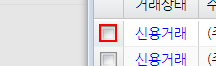
Workflow: OrderRegister

Step 1 [then]: click on the element '(주)아이꿈터물류센터' in window '(주)아이꿈터*' (chrome.exe)

Step 2: click on the element '확인' in window '(주)아이꿈터*' (chrome.exe) (no picture)

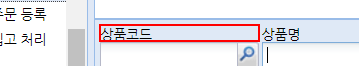
Step 3 [then]: get-attribute of the element in window '(주)아이꿈터*' (chrome.exe)

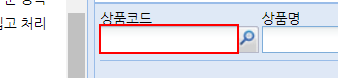
Step 4: type "[io_Dictionary("상품코드")+ "[k(numEnter)]"]" into the text box 'barcode' in window '(주)아이꿈터*' (chrome.exe)

Step 5: type "[io_Dictionary("주문량")+ "[k(enter)]"]" into the text box in window '(주)아이꿈터*' (chrome.exe) (no picture)

Step 6 [then]: click on the element in window '(주)아이꿈터' (chrome.exe) (no picture)

Step 7 [then]: get-attribute of the element '수주점코스명전표번호발주일자' in window '(주)아이꿈터*' (chrome.exe) (no picture)

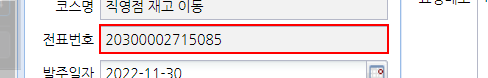
Step 8 [then]: get-text from the text box 'inv_no' in window '(주)아이꿈터*' (chrome.exe)

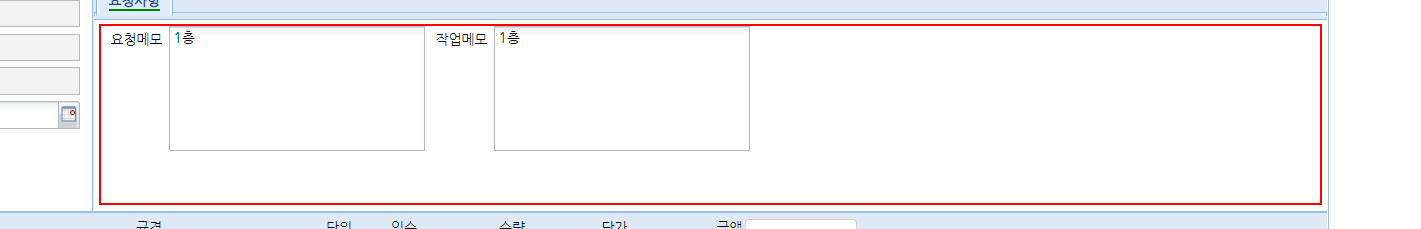
Step 9: get-attribute of the element '요청메모작업메모' in window '(주)아이꿈터*' (chrome.exe)

Step 10: type [notes] into the text box in window '(주)아이꿈터*' (chrome.exe) (no picture)

Step 11 [else]: get-attribute of the element '요청메모작업메모' in window '(주)아이꿈터*' (chrome.exe) (same screen as step 9)

Step 12: type "[io_Dictionary("층수")]" into the text box in window '(주)아이꿈터*' (chrome.exe) (no picture)

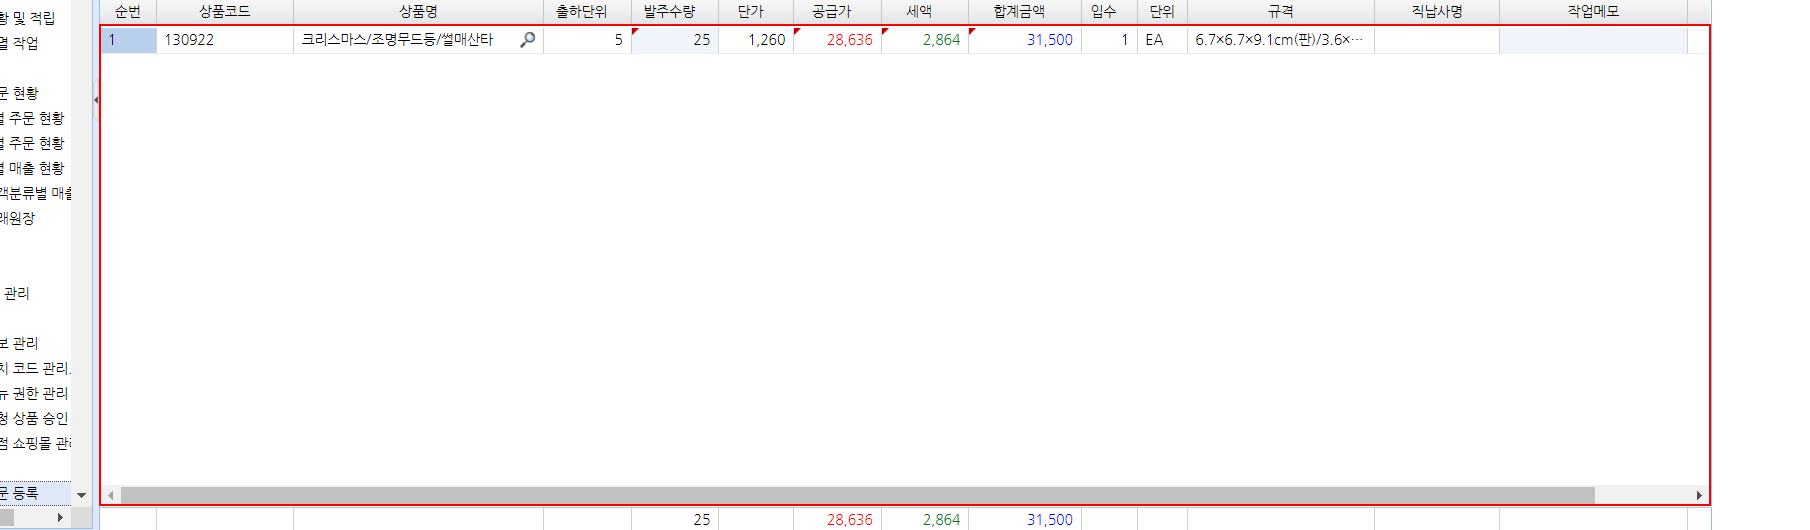
Step 13 [else]: get-attribute of the element in window '(주)아이꿈터*' (chrome.exe)

Step 14: get-attribute of the element '{1}' in window '(주)아이꿈터*' (chrome.exe) (no picture)

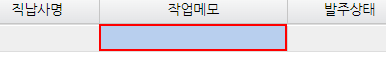
Step 15 [else]: click on the element in window '(주)아이꿈터*' (chrome.exe)

Step 16: type "[io_Dictionary("수령자명")+"/"+io_Dictionary("수량")+ "[k(enter)]"]" into the element in window '(주)아이꿈터*' (chrome.exe) (same screen as step 15)

Step 17 [else]: click on the element '조회' in window '(주)아이꿈터*' (chrome.exe) (no picture)

Step 18 [else]: get-attribute of the element '전표번호' in window '(주)아이꿈터*' (chrome.exe) (no picture)

Step 19 [else]: click on the element '{1}' in window '(주)아이꿈터*' (chrome.exe) (no picture)

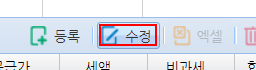
Step 20: click on the element '수정' in window '(주)아이꿈터*' (chrome.exe)

Step 21 [else]: get-attribute of the element '상품코드상품명규격단위입수수량단가금액확인' in window '(주)아이꿈터*' (chrome.exe) (no picture)

Step 22: type "[io_Dictionary("상품코드")+ "[k(numEnter)]"]" into the text box 'barcode' in window '(주)아이꿈터*' (chrome.exe) (same screen as step 4)

Step 23 [then]: type "[io_Dictionary("주문량")+ "[k(enter)]"]" into the text box in window '(주)아이꿈터*' (chrome.exe) (no picture)

Step 24 [then]: click on the element in window '(주)아이꿈터*' (chrome.exe) (no picture)

Step 25 [else]: get-attribute of the element in window '(주)아이꿈터*' (chrome.exe) (no picture)

Step 26: get-attribute of the element '{1}' in window '(주)아이꿈터*' (chrome.exe) (no picture)

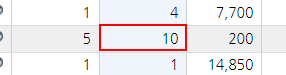
Step 27 [else]: get-text from the element in window '(주)아이꿈터*' (chrome.exe)

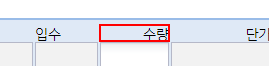
Step 28 [then]: get-attribute of the element '상품코드상품명규격단위입수수량단가금액확인' in window '(주)아이꿈터' (chrome.exe)

Step 29 [then]: type "[(Cint(productVolumn)-CInt(productOrdered)+CInt(io_Dictionary("주문량"))).ToString+ "[k(enter)]"]" into the text box in window '(주)아이꿈터*' (chrome.exe) (no picture)

Step 30 [then]: click on the element in window '(주)아이꿈터*' (chrome.exe) (no picture)

Step 31 [else]: get-attribute of the element in window '(주)아이꿈터*' (chrome.exe) (same screen as step 13)

Step 32: get-attribute of the element '{1}' in window '(주)아이꿈터*' (chrome.exe) (no picture)

Step 33 [else]: click on the element in window '(주)아이꿈터*' (chrome.exe) (same screen as step 15)

Step 34 [else]: type a value into the element in window '(주)아이꿈터*' (chrome.exe) (no picture)

Step 35 [else]: type "["[k(right)]"+" "+io_Dictionary("수령자명")+"/"+io_Dictionary("수량")+ "[k(enter)]"]" into the element in window '(주)아이꿈터*' (chrome.exe) (same screen as step 15)

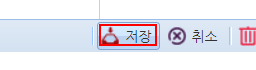
Step 36: click on the element '저장' in window '(주)아이꿈터' (chrome.exe)

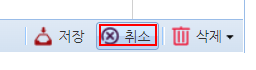
Step 37: click on the element '취소' in window '(주)아이꿈터*' (chrome.exe)